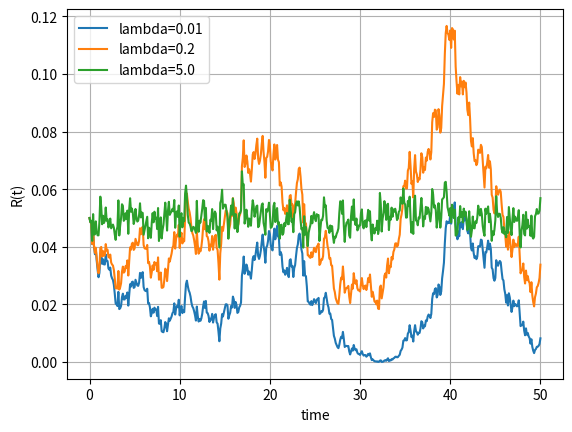
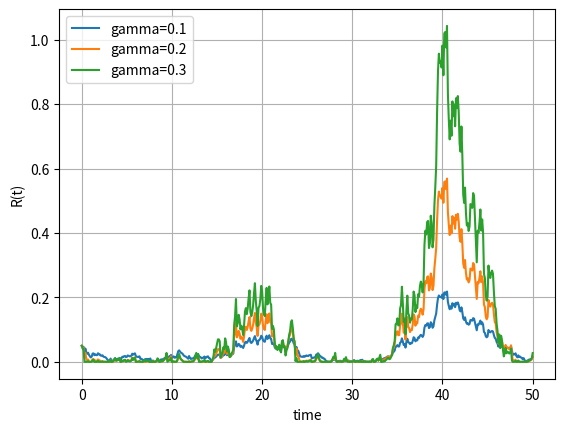

The matplotlib source for these figures, in order:
"""
Monte Carlo paths for the CIR interest rate process.

[redacted]
The course is based on the book "Mathematical Modeling and Computation
in Finance: With Exercises and Python and MATLAB Computer Codes",
[redacted]
[redacted]
"""
import numpy as np
import matplotlib.pyplot as plt


def generate_paths_cir_euler(num_paths, num_steps, T, lmbda, r0, theta, gamma):
    """
    Generate CIR process paths using Euler scheme.

    Parameters
    ----------
    num_paths : int
        Number of simulation paths
    num_steps : int
        Number of time steps
    T : float
        Time to maturity
    lmbda : float
        Mean reversion speed
    r0 : float
        Initial interest rate
    theta : float
        Long-term mean
    gamma : float
        Volatility parameter

    Returns
    -------
    dict
        Dictionary with keys 'time' and 'R' containing time grid and rate paths
    """
    z = np.random.normal(0.0, 1.0, (num_paths, num_steps))
    w = np.zeros((num_paths, num_steps + 1))
    r = np.zeros((num_paths, num_steps + 1))
    r[:, 0] = r0
    time = np.zeros(num_steps + 1)

    dt = T / float(num_steps)
    for i in range(0, num_steps):
        # Ensure samples from normal have mean 0 and variance 1
        if num_paths > 1:
            z[:, i] = (z[:, i] - np.mean(z[:, i])) / np.std(z[:, i])
        w[:, i + 1] = w[:, i] + np.sqrt(dt) * z[:, i]
        r[:, i + 1] = (r[:, i] + lmbda * (theta - r[:, i]) * dt +
                       gamma * np.sqrt(r[:, i]) * (w[:, i + 1] - w[:, i]))

        # Truncated boundary condition
        r[:, i + 1] = np.maximum(r[:, i + 1], 0.0)
        time[i + 1] = time[i] + dt

    paths = {"time": time, "R": r}
    return paths


def plot_lambda_effect(lmbda_vec, num_paths, num_steps, T, r0, theta, gamma):
    """
    Plot effect of mean reversion speed on CIR paths.

    Parameters
    ----------
    lmbda_vec : list
        List of lambda values to test
    num_paths : int
        Number of paths per lambda
    num_steps : int
        Number of time steps
    T : float
        Time to maturity
    r0 : float
        Initial rate
    theta : float
        Long-term mean
    gamma : float
        Volatility
    """
    plt.figure(1)
    legend = []
    for lmbda_temp in lmbda_vec:
        np.random.seed(2)
        paths = generate_paths_cir_euler(num_paths, num_steps, T, lmbda_temp,
                                         r0, theta, gamma)
        legend.append('lambda={0}'.format(lmbda_temp))
        time_grid = paths["time"]
        r = paths["R"]
        plt.plot(time_grid, np.transpose(r))
    plt.grid()
    plt.xlabel("time")
    plt.ylabel("R(t)")
    plt.legend(legend)


def plot_gamma_effect(gamma_vec, num_paths, num_steps, T, lmbda, r0, theta):
    """
    Plot effect of volatility on CIR paths.

    Parameters
    ----------
    gamma_vec : list
        List of gamma values to test
    num_paths : int
        Number of paths per gamma
    num_steps : int
        Number of time steps
    T : float
        Time to maturity
    lmbda : float
        Mean reversion speed
    r0 : float
        Initial rate
    theta : float
        Long-term mean
    """
    plt.figure(2)
    legend = []
    for gamma_temp in gamma_vec:
        np.random.seed(2)
        paths = generate_paths_cir_euler(num_paths, num_steps, T, lmbda, r0,
                                         theta, gamma_temp)
        legend.append('gamma={0}'.format(gamma_temp))
        time_grid = paths["time"]
        r = paths["R"]
        plt.plot(time_grid, np.transpose(r))
    plt.grid()
    plt.xlabel("time")
    plt.ylabel("R(t)")
    plt.legend(legend)


def main():
    """Run CIR path generation and visualization."""
    # ============= Parameters =============
    num_paths = 1
    num_steps = 500
    T = 50.0
    lmbda = 0.1
    gamma = 0.05
    r0 = 0.05
    theta = 0.05

    # Effect of mean reversion lambda
    lmbda_vec = [0.01, 0.2, 5.0]
    plot_lambda_effect(lmbda_vec, num_paths, num_steps, T, r0, theta, gamma)

    # Effect of the volatility
    gamma_vec = [0.1, 0.2, 0.3]
    plot_gamma_effect(gamma_vec, num_paths, num_steps, T, lmbda, r0, theta)


if __name__ == "__main__":
    main()
